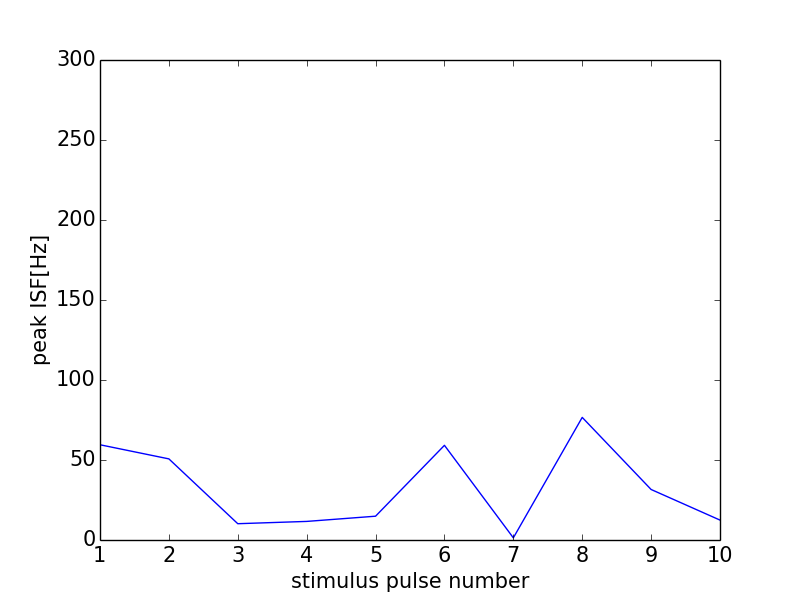

Data behind this chart, as committed beside it:
0, 0.0
0, 0
1, 59.52
2, 50.7
3, 10.18
4, 11.61
5, 14.88
6, 59.17
7, 1.35
8, 76.63
9, 31.57
10, 12.44
11, 0
